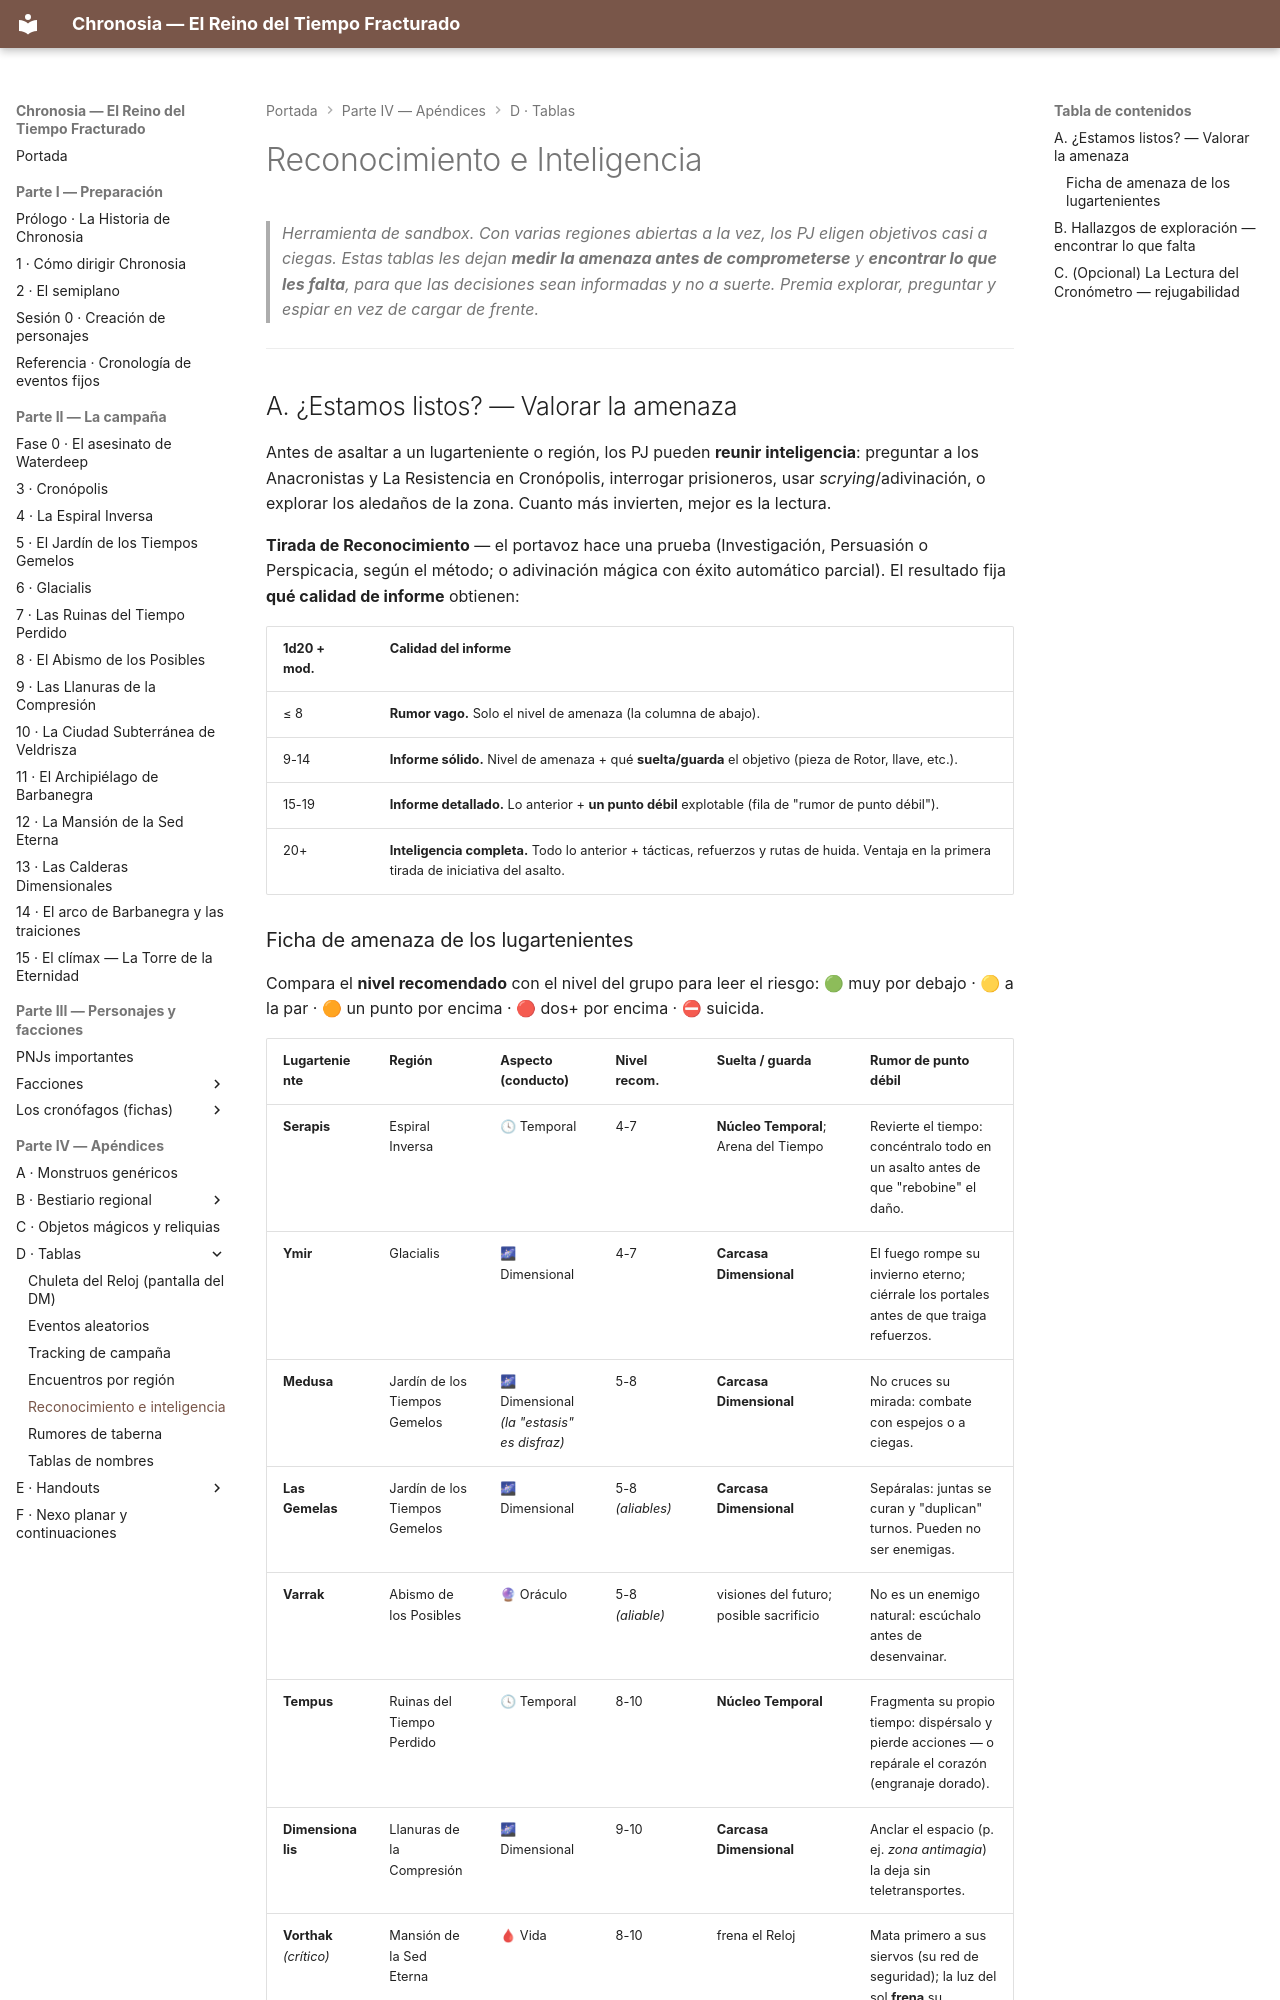

repository: asantolaria/dnd-campaign-chronosia · page: 06_Recursos/Tablas/23_Reconocimiento_e_Inteligencia/index.html · generator: mkdocs

# Reconocimiento e Inteligencia

> *Herramienta de sandbox. Con varias regiones abiertas a la vez, los PJ eligen objetivos casi a ciegas. Estas tablas les dejan **medir la amenaza antes de comprometerse** y **encontrar lo que les falta**, para que las decisiones sean informadas y no a suerte. Premia explorar, preguntar y espiar en vez de cargar de frente.*

---

## A. ¿Estamos listos? — Valorar la amenaza

Antes de asaltar a un lugarteniente o región, los PJ pueden **reunir inteligencia**: preguntar a los Anacronistas y La Resistencia en Cronópolis, interrogar prisioneros, usar *scrying*/adivinación, o explorar los aledaños de la zona. Cuanto más invierten, mejor es la lectura.

**Tirada de Reconocimiento** — el portavoz hace una prueba (Investigación, Persuasión o Perspicacia, según el método; o adivinación mágica con éxito automático parcial). El resultado fija **qué calidad de informe** obtienen:

| 1d20 + mod. | Calidad del informe |
|---|---|
| ≤ 8 | **Rumor vago.** Solo el nivel de amenaza (la columna de abajo). |
| 9-14 | **Informe sólido.** Nivel de amenaza + qué **suelta/guarda** el objetivo (pieza de Rotor, llave, etc.). |
| 15-19 | **Informe detallado.** Lo anterior + **un punto débil** explotable (fila de "rumor de punto débil"). |
| 20+ | **Inteligencia completa.** Todo lo anterior + tácticas, refuerzos y rutas de huida. Ventaja en la primera tirada de iniciativa del asalto. |
